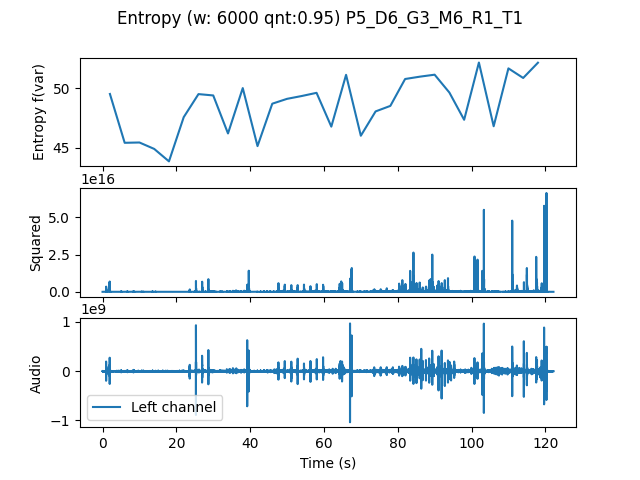

The file beside this chart, header and first rows:
, t0, var
0.0, 0.0, 49.52
4.0, 4.0, 45.4
8.0, 8.0, 45.43
12.0, 12.0, 44.89
16.0, 16.0, 43.84
20.0, 20.0, 47.56
24.0, 24.0, 49.51
28.0, 28.0, 49.39
32.0, 32.0, 46.19
36.0, 36.0, 50.01
40.0, 40.0, 45.12
44.0, 44.0, 48.7
48.0, 48.0, 49.11
52.0, 52.0, 49.35
56.0, 56.0, 49.61
60.0, 60.0, 46.77
64.0, 64.0, 51.13
68.0, 68.0, 46
72.0, 72.0, 48.05
76.0, 76.0, 48.51
80.0, 80.0, 50.78
84.0, 84.0, 50.98
88.0, 88.0, 51.14
92.0, 92.0, 49.64
96.0, 96.0, 47.34
100.0, 100.0, 52.17
104.0, 104.0, 46.8
108.0, 108.0, 51.68
112.0, 112.0, 50.87
116.0, 116.0, 52.15
